Dataset: 200 (GitHub, internet-of-production/microstructure-deep-generative-models). Classes: fine grain 0, fine grain 1, fine grain 2, middle grain 3, middle grain 4, middle grain 5, coarse grain 6, coarse grain 7, coarse grain 8.

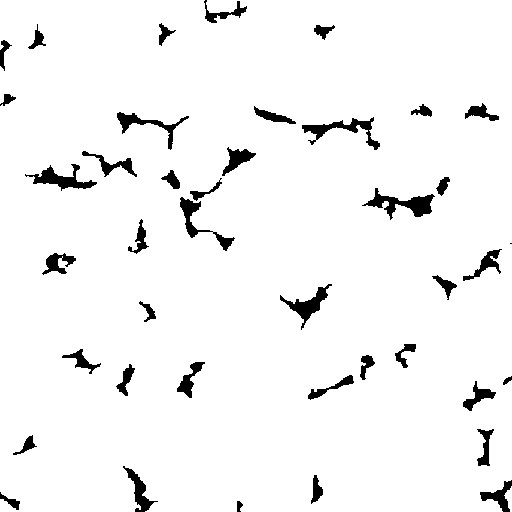
Label: fine grain 2

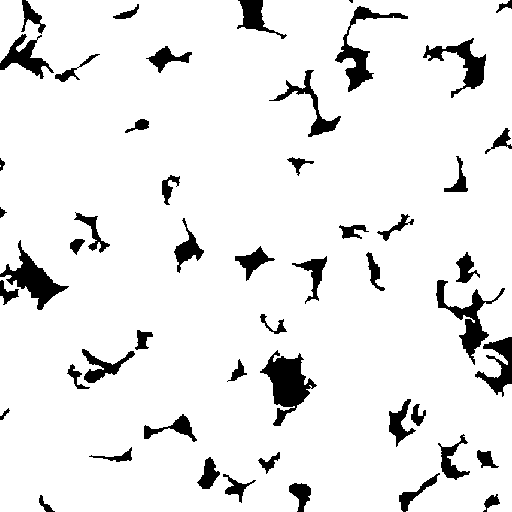
Label: fine grain 1

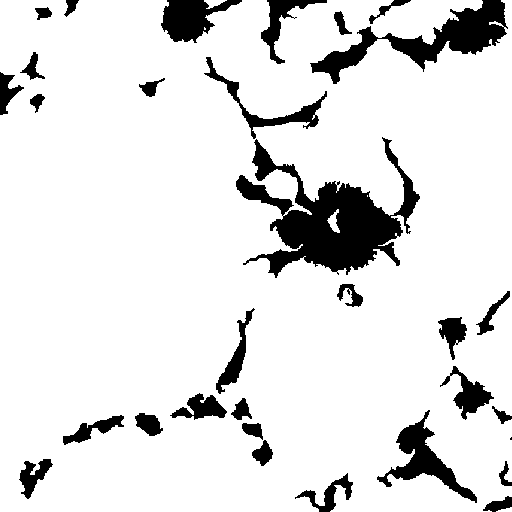
Label: coarse grain 6

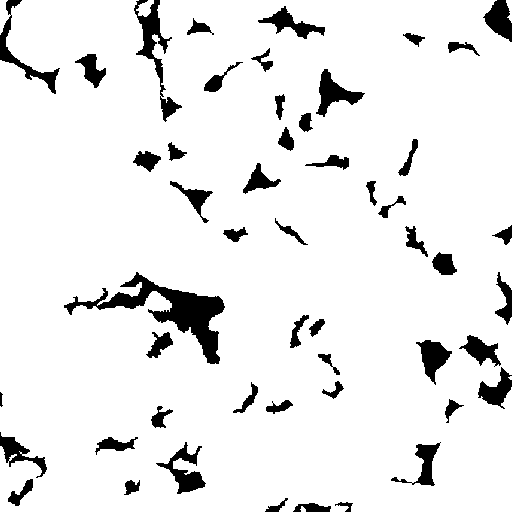
Label: middle grain 4

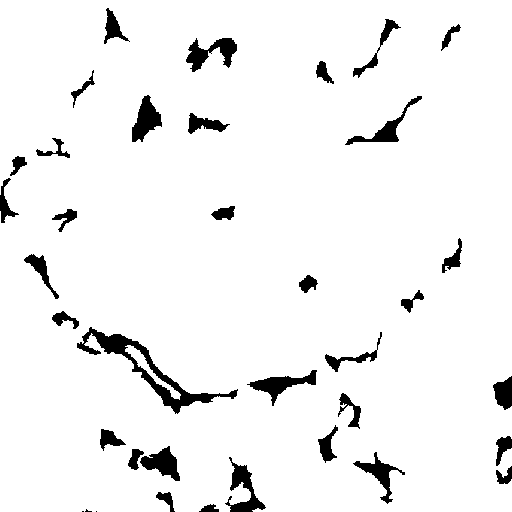
Label: middle grain 5

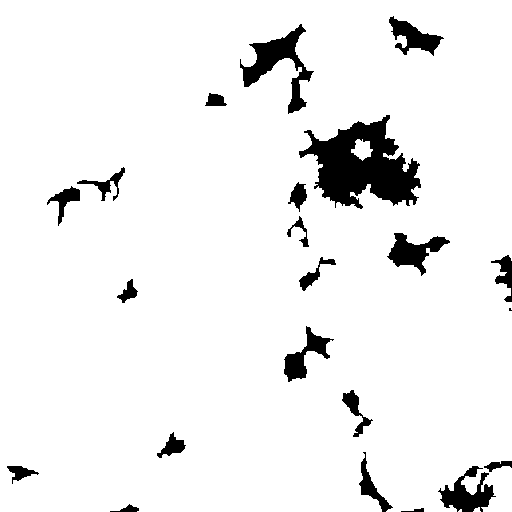
Label: coarse grain 8
